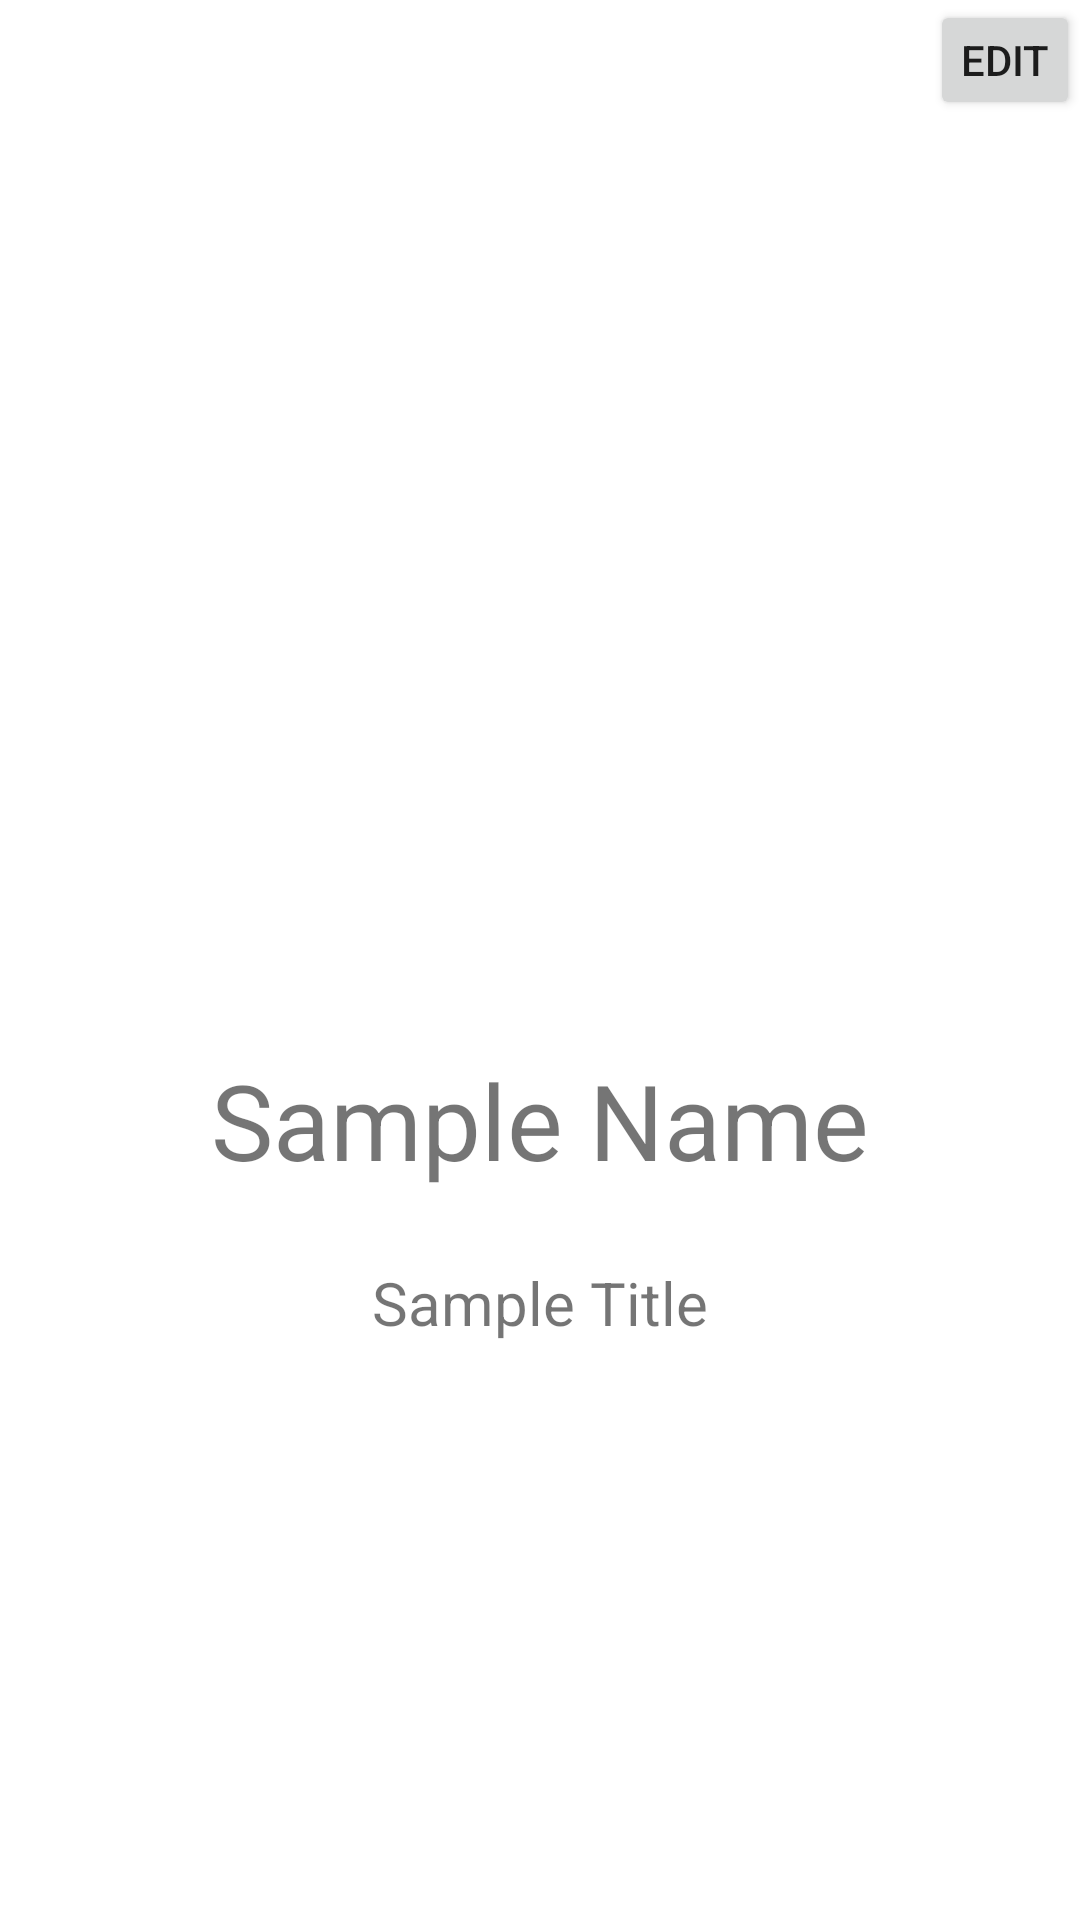

Write the Android layout XML for this screen, with the resource values it uses.
<!-- AndroidManifest.xml: application theme Theme.SCRATCHGame -->
<!-- res/layout/activity_profile_self.xml -->
<?xml version="1.0" encoding="utf-8"?>
<androidx.constraintlayout.widget.ConstraintLayout xmlns:android="http://schemas.android.com/apk/res/android"
    xmlns:app="http://schemas.android.com/apk/res-auto"
    xmlns:tools="http://schemas.android.com/tools"
    android:layout_width="match_parent"
    android:layout_height="match_parent"
    tools:context=".ProfileSelf">

    <TextView
        android:id="@+id/profileSelfName"
        android:layout_width="wrap_content"
        android:layout_height="wrap_content"
        android:layout_marginTop="50dp"
        android:text="Sample Name"
        android:textSize="35sp"
        app:layout_constraintEnd_toEndOf="parent"
        app:layout_constraintStart_toStartOf="parent"
        app:layout_constraintTop_toBottomOf="@+id/selfProfilePicture" />

    <TextView
        android:id="@+id/profileSelfTitle"
        android:layout_width="wrap_content"
        android:layout_height="wrap_content"
        android:layout_marginTop="24dp"
        android:text="Sample Title"
        android:textSize="20sp"
        app:layout_constraintEnd_toEndOf="parent"
        app:layout_constraintStart_toStartOf="parent"
        app:layout_constraintTop_toBottomOf="@+id/profileSelfName" />

    <com.google.android.material.imageview.ShapeableImageView
        android:id="@+id/selfProfilePicture"
        android:layout_width="200dp"
        android:layout_height="200dp"
        android:layout_marginTop="100dp"
        android:padding="5dp"
        android:scaleType="centerCrop"
        app:layout_constraintEnd_toEndOf="parent"
        app:layout_constraintStart_toStartOf="parent"
        app:layout_constraintTop_toTopOf="parent"
        app:shapeAppearance="@style/circular"
        app:strokeColor="@color/white"
        app:strokeWidth="5dp"
        tools:srcCompat="@tools:sample/avatars" />

    <Button
        android:id="@+id/changePFP"
        android:layout_width="50dp"
        android:layout_height="40dp"
        android:padding="5dp"
        android:text="Edit"
        app:layout_constraintEnd_toEndOf="parent"
        app:layout_constraintTop_toTopOf="parent" />
</androidx.constraintlayout.widget.ConstraintLayout>
<!-- resources referenced by this layout -->
<resources>
  <color name="white">#FFFFFFFF</color>
  <style name="Theme.SCRATCHGame" parent="Theme.MaterialComponents.DayNight.NoActionBar">
          
          <item name="colorPrimary">#00FFFFFF</item>
          <item name="colorPrimaryVariant">#00FFFFFF</item>
          <item name="colorOnPrimary">@color/white</item>
          
          <item name="colorSecondary">@color/teal_200</item>
          <item name="colorSecondaryVariant">@color/teal_700</item>
          <item name="colorOnSecondary">@color/black</item>
          
          <item name="android:statusBarColor">?attr/colorPrimaryVariant</item>
          
      </style>
  <color name="teal_200">#FF03DAC5</color>
  <color name="teal_700">#FF018786</color>
  <color name="black">#FF000000</color>
</resources>
